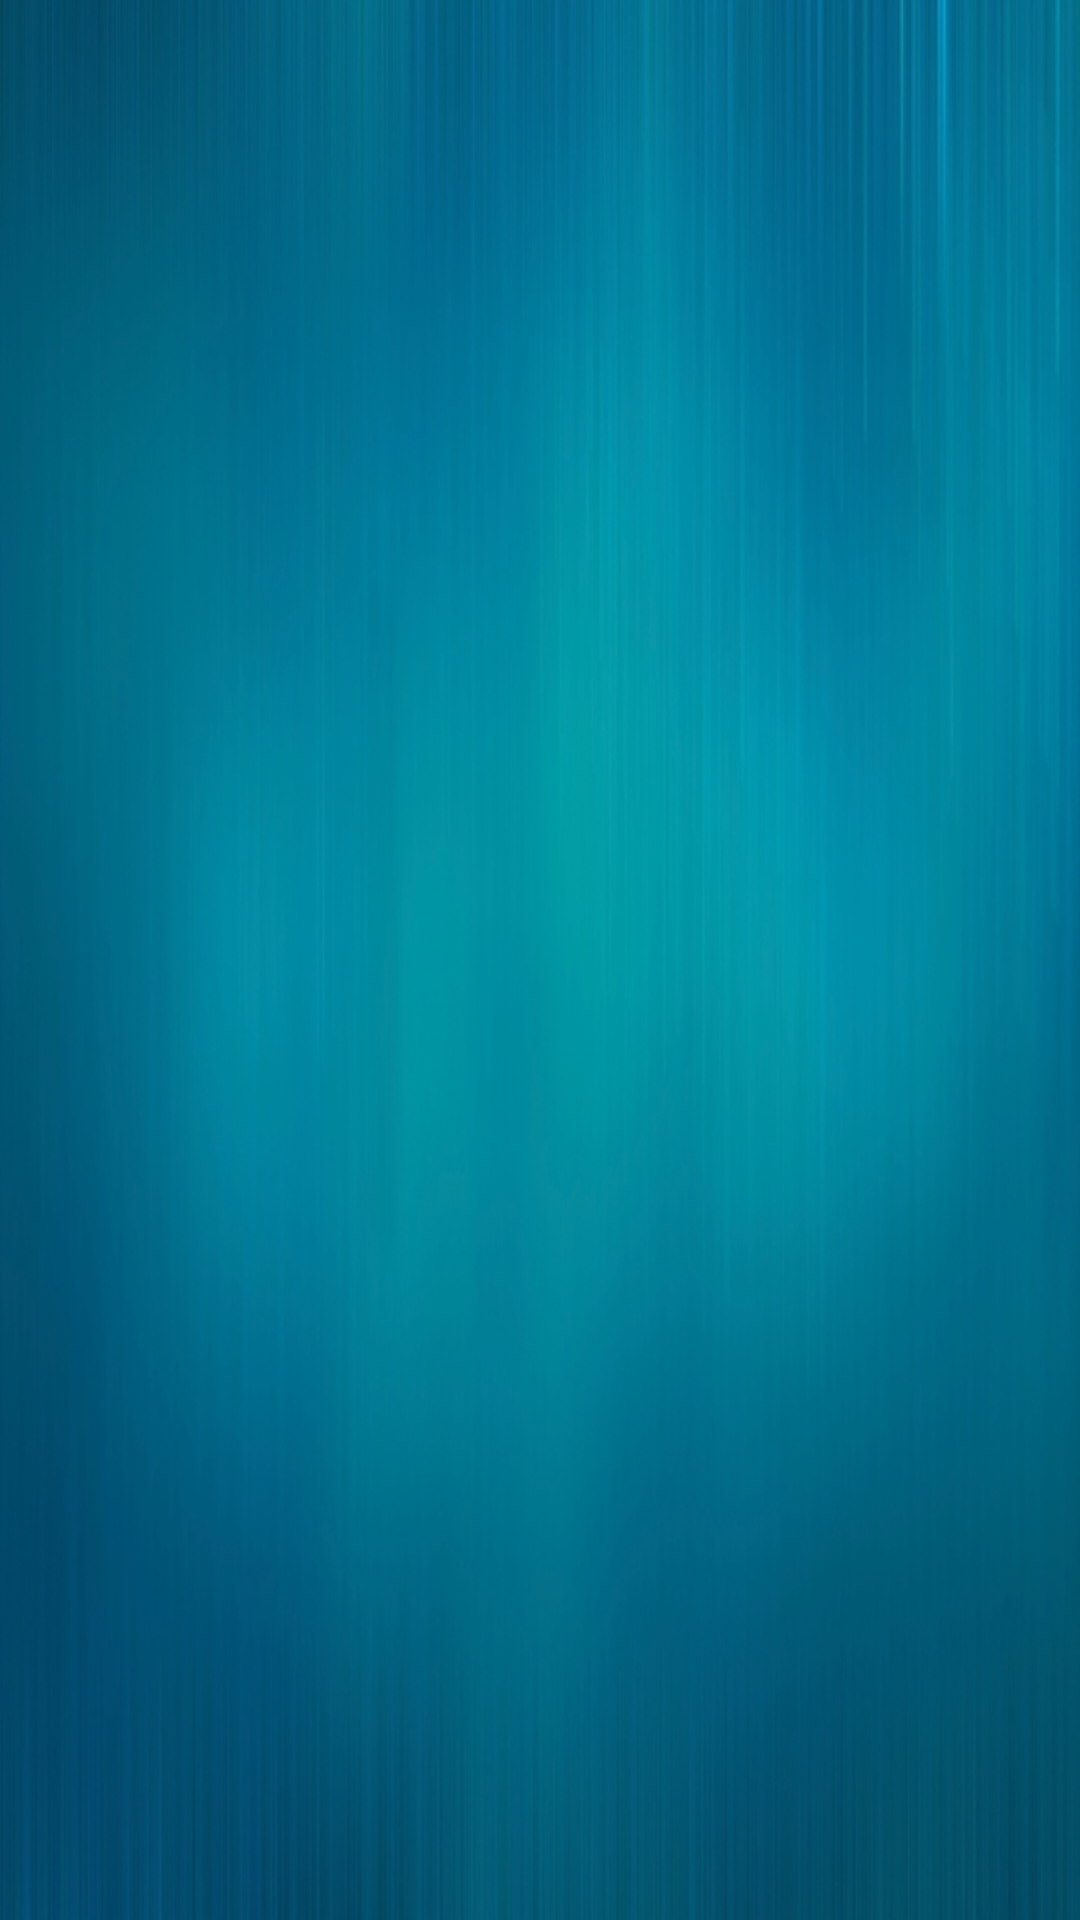

The Android layout XML behind this screen, and the referenced resources:
<!-- AndroidManifest.xml: application theme AppTheme -->
<!-- res/layout/fragment_doctor_chats.xml -->
<?xml version="1.0" encoding="utf-8"?>
<RelativeLayout xmlns:android="http://schemas.android.com/apk/res/android"
    xmlns:tools="http://schemas.android.com/tools"
    android:layout_width="match_parent"
    android:layout_height="match_parent"
    xmlns:app="http://schemas.android.com/apk/res-auto"
    android:background="@mipmap/background"
    android:orientation="vertical"
    tools:context=".doctor.doctorchat.DoctorChatsFragment">

        <androidx.constraintlayout.widget.ConstraintLayout
            android:layout_width="match_parent"
            android:layout_height="match_parent"
            android:id="@+id/noMessage"
            android:visibility="gone">

            <TextView
                android:id="@+id/scutAppLogo"
                android:layout_width="wrap_content"
                android:layout_height="wrap_content"
                android:text="SCUTapp"
                android:textColor="#FFFFFF"
                android:textSize="40sp"
                app:fontFamily="@font/caudex_bold"
                app:layout_constraintBottom_toBottomOf="parent"
                app:layout_constraintEnd_toEndOf="parent"
                app:layout_constraintHorizontal_bias="0.497"
                app:layout_constraintStart_toStartOf="parent"
                app:layout_constraintTop_toTopOf="parent"
                app:layout_constraintVertical_bias="0.117" />

            <TextView
                android:id="@+id/scutAppDescription"
                android:layout_width="115dp"
                android:layout_height="19dp"
                android:text="stop COVID-19"
                android:textColor="#FFFFFF"
                android:textSize="17sp"
                app:layout_constraintBottom_toBottomOf="parent"
                app:layout_constraintEnd_toEndOf="parent"
                app:layout_constraintHorizontal_bias="0.755"
                app:layout_constraintStart_toStartOf="parent"
                app:layout_constraintTop_toBottomOf="@+id/scutAppLogo"
                app:layout_constraintVertical_bias="0.039" />

            <TextView
                android:id="@+id/textView"
                android:layout_width="wrap_content"
                android:layout_height="wrap_content"
                android:layout_marginStart="40dp"
                android:text="No messages available"
                android:textColor="#FFFFFF"
                android:textSize="30sp"
                app:layout_constraintBottom_toBottomOf="parent"
                app:layout_constraintStart_toStartOf="parent"
                app:layout_constraintTop_toTopOf="parent" />

        </androidx.constraintlayout.widget.ConstraintLayout>

        <androidx.recyclerview.widget.RecyclerView
            android:id="@+id/recycler_view"
            android:layout_width="match_parent"
            android:layout_height="wrap_content"
            android:layout_marginStart="16dp"
            app:layout_constraintBottom_toBottomOf="parent"
            app:layout_constraintStart_toStartOf="parent"
            app:layout_constraintTop_toTopOf="parent" />



</RelativeLayout>
<!-- resources referenced by this layout -->
<resources>
  <!-- mipmap background: jpg bitmap (mipmap-hdpi, 190539 bytes) -->
  <style name="AppTheme" parent="Theme.AppCompat.Light.NoActionBar">
          
          <item name="colorPrimary">#FF094661</item>
          <item name="colorPrimaryDark">#FF094661</item>
          <item name="colorAccent">@color/colorAccent</item>
      </style>
  <color name="colorAccent">#03DAC5</color>
</resources>
